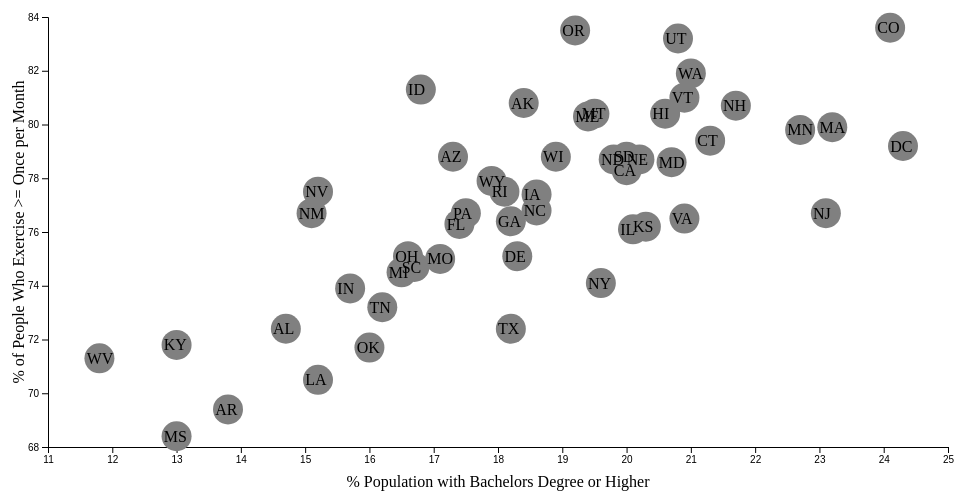
D3 v4 page, settled after 360 driven frames (6 s of simulated time); the page loaded 1 data file(s).


// ── app.js
var margin = {top: 20, right: 20, bottom: 50, left: 40},
    width = 960 - margin.left - margin.right,
    height = 500 - margin.top - margin.bottom;

var x = d3.scaleLinear()
    .range([0, width]);

var y = d3.scaleLinear()
    .range([height, 0]);

var color = d3.scaleOrdinal(d3.schemeCategory10);

var xAxis = d3.axisBottom(x);

var yAxis = d3.axisLeft(y);

var svg = d3.select("body").append("svg")
    .attr("width", width + margin.left + margin.right)
    .attr("height", height + margin.top + margin.bottom)
  .append("g")
    .attr("transform", "translate(" + margin.left + "," + margin.top + ")");

d3.csv("data.csv", function(error, data) {
  if (error) throw error;

  data.forEach(function(d) {
    d.active_past_month = +d.active_past_month;
    d.bachelors_over_25 = +d.bachelors_over_25;
  });

  x.domain(d3.extent(data, function(d) { return d.bachelors_over_25; })).nice();
  y.domain(d3.extent(data, function(d) { return d.active_past_month; })).nice();

  svg.append("g")
      .attr("class", "x axis")
      .attr("transform", "translate(0," + height + ")")
      .call(xAxis)
    .append("text")
      .attr("class", "label")
      .attr("x", width)
      .attr("y", -6)
      .style("text-anchor", "end")
      .text("Sepal Width (cm)");

  svg.append("g")
      .attr("class", "y axis")
      .call(yAxis)
    .append("text")
      .attr("class", "label")
      .attr("transform", "rotate(-90)")
      .attr("y", 6)
      .attr("dy", ".71em")
      .style("text-anchor", "end")
      .text("Sepal Length (cm)")

  var toolTip = d3.select("body")
      .append("div")
      .style("display", "none")
      .classed("tooltip", true)

  svg.selectAll(".dot")
      .data(data)
    .enter().append("circle")
      .attr("class", "dot")
      .attr("r", 15)
      .attr("cx", function(d) { return x(d.bachelors_over_25); })
      .attr("cy", function(d) { return y(d.active_past_month); })
      .style("fill", "grey") //function(d) { return color(d.state); });
      .on("mouseover", function (d) {
        toolTip.style("display", "block")
          .html(
            `<strong>${d.bachelors_over_25}<strong>`)
          .style("left", d3.event.pageX + "px")
          .style("top", d3.event.pageY + "px")
      })
      // Step 3: Create "mouseout" event listener to hide tooltip
      .on("mouseout", function () {
        toolTip.style("display", "none")
      });
  svg.selectAll(".dodo")
      .data(data)
     .enter().append("text")
      .attr("class", "dodo")
      .attr("x", function(d) { return x(d.bachelors_over_25); })
      .attr("y", function(d) { return y(d.active_past_month); })
      .attr("dx", "-.8em")
      .attr("dy", ".35em")
      .text(function(d) { return d.abbv;});

  svg.append("text")             
      .attr("transform",
            "translate(" + (width/2) + " ," + 
                           (height + margin.top + 20) + ")")
      .style("text-anchor", "middle")
      .text("% Population with Bachelors Degree or Higher");  
  
  svg.append("text")
      .attr("transform", "rotate(-90)")
      .attr("y", 0 - margin.left)
      .attr("x",0 - (height / 2))
      .attr("dy", "1em")
      .style("text-anchor", "middle")
      .text("% of People Who Exercise >= Once per Month"); 
  
      //var legend = svg.selectAll(".legend")
      //.data(color.domain())
    //.enter().append("g")
      //.attr("class", "legend")
      //.attr("transform", function(d, i) { return "translate(0," + i * 20 + ")"; });

  //legend.append("rect")
      //.attr("x", width - 18)
      //.attr("width", 18)
      //.attr("height", 18)
      //.style("fill", color);

  //legend.append("text")
      //.attr("x", width - 24)
      //.attr("y", 9)
      //.attr("dy", ".35em")
     // .style("text-anchor", "end")
     // .text(function(d) { return d; });

});

### data: data.csv
id, abbv, state, bachelors_over_25, active_past_month
1, AL, Alabama, 14.7, 72.4
2, AK, Alaska, 18.4, 80.8
3, AZ, Arizona, 17.3, 78.8
4, AR, Arkansas, 13.8, 69.4
5, CA, California, 20, 78.3
6, CO, Colorado, 24.1, 83.6
7, CT, Connecticut, 21.3, 79.4
8, DE, Delaware, 18.3, 75.1
9, DC, District of Columbia, 24.3, 79.2
10, FL, Florida, 17.4, 76.3
11, GA, Georgia, 18.2, 76.4
12, HI, Hawaii, 20.6, 80.4
13, ID, Idaho, 16.8, 81.3
14, IL, Illinois, 20.1, 76.1
15, IN, Indiana, 15.7, 73.9
16, IA, Iowa, 18.6, 77.4
17, KS, Kansas, 20.3, 76.2
18, KY, Kentucky, 13, 71.8
19, LA, Louisiana, 15.2, 70.5
20, ME, Maine, 19.4, 80.3
21, MD, Maryland, 20.7, 78.6
22, MA, Massachusetts, 23.2, 79.9
23, MI, Michigan, 16.5, 74.5
24, MN, Minnesota, 22.7, 79.8
25, MS, Mississippi, 13, 68.4
26, MO, Missouri, 17.1, 75
27, MT, Montana, 19.5, 80.4
28, NE, Nebraska, 20.2, 78.7
29, NV, Nevada, 15.2, 77.5
30, NH, New Hampshire, 21.7, 80.7
31, NJ, New Jersey, 23.1, 76.7
32, NM, New Mexico, 15.1, 76.7
33, NY, New York, 19.6, 74.1
34, NC, North Carolina, 18.6, 76.8
35, ND, North Dakota, 19.8, 78.7
36, OH, Ohio, 16.6, 75.1
37, OK, Oklahoma, 16, 71.7
38, OR, Oregon, 19.2, 83.5
39, PA, Pennsylvania, 17.5, 76.7
40, RI, Rhode Island, 18.1, 77.5
41, SC, South Carolina, 16.7, 74.7
42, SD, South Dakota, 20, 78.8
43, TN, Tennessee, 16.2, 73.2
44, TX, Texas, 18.2, 72.4
45, UT, Utah, 20.8, 83.2
46, VT, Vermont, 20.9, 81
47, VA, Virginia, 20.9, 76.5
48, WA, Washington, 21, 81.9
49, WV, West Virginia, 11.8, 71.3
50, WI, Wisconsin, 18.9, 78.8
51, WY, Wyoming, 17.9, 77.9